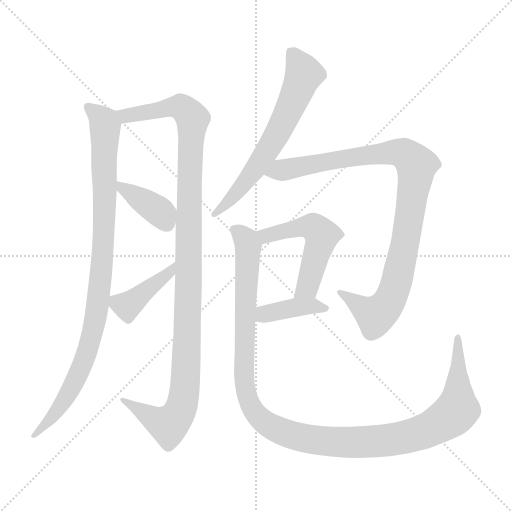
t = 0.00 s
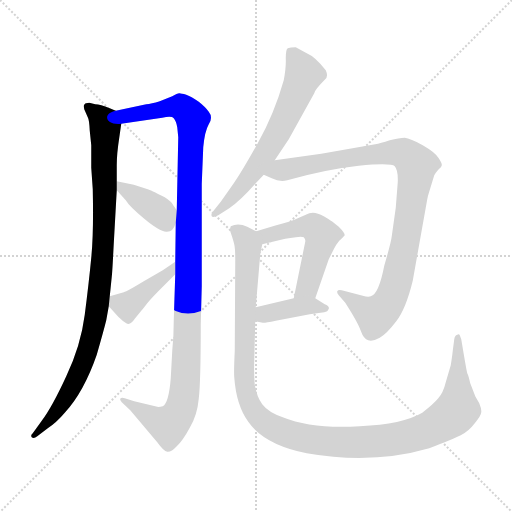
t = 1.53 s
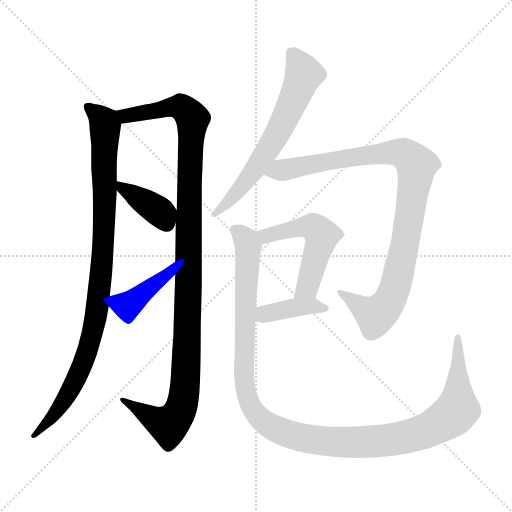
t = 3.06 s
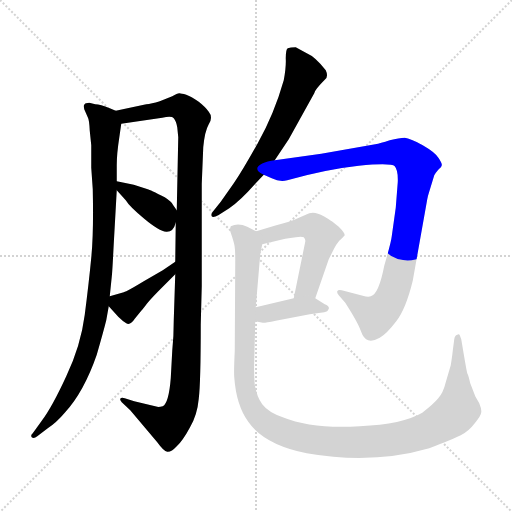
t = 4.59 s
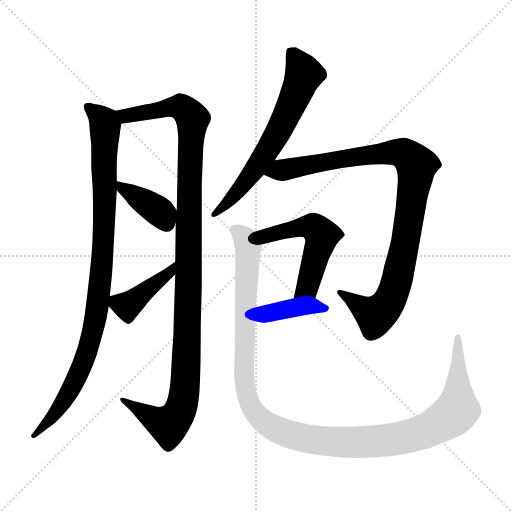
t = 6.12 s
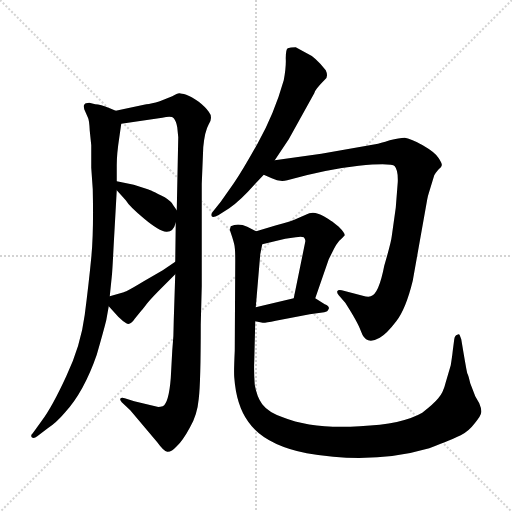
t = 7.65 s

The animated SVG that drew these frames (rendered in a browser with its animation timeline set to each time). Animation: 9 CSS @keyframes rules; one cycle of 7.65 s.

<svg version="1.1" viewBox="0 0 1024 1024" xmlns="http://www.w3.org/2000/svg">
  <g stroke="lightgray" stroke-dasharray="1,1" stroke-width="1" transform="scale(4, 4)">
    <line x1="0" y1="0" x2="256" y2="256"></line>
    <line x1="256" y1="0" x2="0" y2="256"></line>
    <line x1="128" y1="0" x2="128" y2="256"></line>
    <line x1="0" y1="128" x2="256" y2="128"></line>
  </g>
<g transform="scale(1, -1) translate(0, -860)">
   <style type="text/css">
    @keyframes keyframes0 {
      from {
       stroke: blue;
       stroke-dashoffset: 962;
       stroke-width: 128;
       }
       76% {
       animation-timing-function: step-end;
       stroke: blue;
       stroke-dashoffset: 0;
       stroke-width: 128;
       }
       to {
       stroke: black;
       stroke-width: 1024;
       }
       }
       #make-me-a-hanzi-animation-0 {
         animation: keyframes0 1.032878s both;
         animation-delay: 0.000000s;
         animation-timing-function: linear;
       }
    @keyframes keyframes1 {
      from {
       stroke: blue;
       stroke-dashoffset: 1140;
       stroke-width: 128;
       }
       79% {
       animation-timing-function: step-end;
       stroke: blue;
       stroke-dashoffset: 0;
       stroke-width: 128;
       }
       to {
       stroke: black;
       stroke-width: 1024;
       }
       }
       #make-me-a-hanzi-animation-1 {
         animation: keyframes1 1.177734s both;
         animation-delay: 1.032878s;
         animation-timing-function: linear;
       }
    @keyframes keyframes2 {
      from {
       stroke: blue;
       stroke-dashoffset: 382;
       stroke-width: 128;
       }
       55% {
       animation-timing-function: step-end;
       stroke: blue;
       stroke-dashoffset: 0;
       stroke-width: 128;
       }
       to {
       stroke: black;
       stroke-width: 1024;
       }
       }
       #make-me-a-hanzi-animation-2 {
         animation: keyframes2 0.560872s both;
         animation-delay: 2.210612s;
         animation-timing-function: linear;
       }
    @keyframes keyframes3 {
      from {
       stroke: blue;
       stroke-dashoffset: 409;
       stroke-width: 128;
       }
       57% {
       animation-timing-function: step-end;
       stroke: blue;
       stroke-dashoffset: 0;
       stroke-width: 128;
       }
       to {
       stroke: black;
       stroke-width: 1024;
       }
       }
       #make-me-a-hanzi-animation-3 {
         animation: keyframes3 0.582845s both;
         animation-delay: 2.771484s;
         animation-timing-function: linear;
       }
    @keyframes keyframes4 {
      from {
       stroke: blue;
       stroke-dashoffset: 645;
       stroke-width: 128;
       }
       68% {
       animation-timing-function: step-end;
       stroke: blue;
       stroke-dashoffset: 0;
       stroke-width: 128;
       }
       to {
       stroke: black;
       stroke-width: 1024;
       }
       }
       #make-me-a-hanzi-animation-4 {
         animation: keyframes4 0.774902s both;
         animation-delay: 3.354329s;
         animation-timing-function: linear;
       }
    @keyframes keyframes5 {
      from {
       stroke: blue;
       stroke-dashoffset: 971;
       stroke-width: 128;
       }
       76% {
       animation-timing-function: step-end;
       stroke: blue;
       stroke-dashoffset: 0;
       stroke-width: 128;
       }
       to {
       stroke: black;
       stroke-width: 1024;
       }
       }
       #make-me-a-hanzi-animation-5 {
         animation: keyframes5 1.040202s both;
         animation-delay: 4.129232s;
         animation-timing-function: linear;
       }
    @keyframes keyframes6 {
      from {
       stroke: blue;
       stroke-dashoffset: 522;
       stroke-width: 128;
       }
       63% {
       animation-timing-function: step-end;
       stroke: blue;
       stroke-dashoffset: 0;
       stroke-width: 128;
       }
       to {
       stroke: black;
       stroke-width: 1024;
       }
       }
       #make-me-a-hanzi-animation-6 {
         animation: keyframes6 0.674805s both;
         animation-delay: 5.169434s;
         animation-timing-function: linear;
       }
    @keyframes keyframes7 {
      from {
       stroke: blue;
       stroke-dashoffset: 391;
       stroke-width: 128;
       }
       56% {
       animation-timing-function: step-end;
       stroke: blue;
       stroke-dashoffset: 0;
       stroke-width: 128;
       }
       to {
       stroke: black;
       stroke-width: 1024;
       }
       }
       #make-me-a-hanzi-animation-7 {
         animation: keyframes7 0.568197s both;
         animation-delay: 5.844238s;
         animation-timing-function: linear;
       }
    @keyframes keyframes8 {
      from {
       stroke: blue;
       stroke-dashoffset: 1217;
       stroke-width: 128;
       }
       80% {
       animation-timing-function: step-end;
       stroke: blue;
       stroke-dashoffset: 0;
       stroke-width: 128;
       }
       to {
       stroke: black;
       stroke-width: 1024;
       }
       }
       #make-me-a-hanzi-animation-8 {
         animation: keyframes8 1.240397s both;
         animation-delay: 6.412435s;
         animation-timing-function: linear;
       }
</style>
<path d="M 190.5 651.5 L 178.5 654.5 Q 170.5 654.5 169.5 651.5 Q 166.5 651.5 168.5 641.5 L 175.5 625.5 Q 178.5 620.5 179.5 598.5 L 182.5 569.5 L 182.5 524.5 L 185.5 481.5 Q 187.5 395.5 182.5 344.5 Q 177.5 292.5 169.5 230.5 Q 161.5 168.5 132.5 107.5 Q 104.5 46.5 83.5 18.5 L 65.5 -6.5 Q 60.5 -10.5 63.5 -14.5 Q 67.5 -18.5 74.5 -12.5 L 95.5 3.5 Q 112.5 14.5 129.5 34.5 Q 167.5 75.5 193.5 150.5 Q 206.5 195.5 212.5 219.5 L 217.5 247.5 L 219.5 267.5 L 223.5 306.5 Q 224.5 312.5 227.5 372.5 L 233.5 479.5 L 233.5 497.5 L 233.5 529.5 Q 233.5 552.5 238.5 584.5 L 242.5 612.5 C 245.5 632.5 245.5 632.5 231.5 638.5 L 219.5 643.5 Q 200.5 651.5 190.5 651.5 Z" fill="lightgray"></path> 
<path d="M 350.5 311.5 L 347.5 219.5 Q 347.5 186.5 344.5 158.5 L 341.5 103.5 Q 337.5 53.5 325.5 47.5 Q 317.5 45.5 314.5 46.5 L 268.5 57.5 L 249.5 63.5 Q 242.5 65.5 240.5 62.5 Q 239.5 59.5 243.5 55.5 L 260.5 39.5 L 314.5 -24.5 Q 327.5 -42.5 334.5 -43.5 Q 342.5 -44.5 353.5 -32.5 Q 365.5 -21.5 379.5 4.5 Q 394.5 29.5 397.5 62.5 Q 401.5 94.5 401.5 211.5 L 403.5 287.5 L 403.5 492.5 L 406.5 565.5 Q 409.5 597.5 417.5 611.5 Q 426.5 625.5 417.5 636.5 Q 411.5 645.5 397.5 656.5 Q 383.5 666.5 372.5 670.5 Q 362.5 673.5 358.5 673.5 Q 354.5 673.5 344.5 667.5 L 319.5 657.5 Q 302.5 652.5 292.5 651.5 L 231.5 638.5 C 202.5 632.5 212.5 608.5 242.5 612.5 L 324.5 624.5 Q 343.5 628.5 347.5 623.5 Q 352.5 617.5 354.5 605.5 L 356.5 585.5 L 353.5 439.5 L 351.5 414.5 L 350.5 336.5 L 350.5 311.5 Z" fill="lightgray"></path> 
<path d="M 233.5 479.5 L 251.5 459.5 Q 258.5 447.5 288.5 422.5 Q 318.5 397.5 332.5 396.5 Q 346.5 395.5 351.5 414.5 C 357.5 433.5 357.5 433.5 353.5 439.5 L 346.5 449.5 Q 343.5 456.5 329.5 465.5 Q 299.5 480.5 295.5 481.5 L 267.5 490.5 L 233.5 497.5 C 213.5 501.5 213.5 501.5 233.5 479.5 Z" fill="lightgray"></path> 
<path d="M 217.5 247.5 L 236.5 226.5 Q 245.5 217.5 252.5 213.5 Q 260.5 208.5 269.5 222.5 L 282.5 238.5 Q 285.5 241.5 294.5 253.5 Q 303.5 264.5 324.5 285.5 L 350.5 311.5 C 371.5 332.5 375.5 353.5 350.5 336.5 L 325.5 319.5 L 287.5 297.5 Q 254.5 277.5 247.5 275.5 L 219.5 267.5 C 203.5 262.5 203.5 262.5 217.5 247.5 Z" fill="lightgray"></path> 
<path d="M 549.5 539.5 L 577.5 581.5 L 628.5 673.5 Q 629.5 680.5 649.5 700.5 Q 657.5 706.5 651.5 719.5 Q 630.5 746.5 613.5 753.5 L 591.5 765.5 Q 580.5 765.5 575.5 763.5 Q 571.5 761.5 571.5 743.5 Q 572.5 725.5 567.5 699.5 Q 548.5 632.5 515.5 573.5 Q 482.5 514.5 467.5 493.5 L 441.5 456.5 L 425.5 436.5 Q 421.5 432.5 423.5 427.5 Q 425.5 423.5 436.5 429.5 L 458.5 443.5 Q 480.5 458.5 510.5 492.5 L 527.5 510.5 L 549.5 539.5 Z" fill="lightgray"></path> 
<path d="M 825.5 298.5 L 854.5 461.5 Q 855.5 467.5 857.5 473.5 L 868.5 509.5 Q 870.5 513.5 876.5 520.5 Q 883.5 526.5 883.5 529.5 Q 884.5 532.5 877.5 543.5 Q 871.5 554.5 845.5 569.5 Q 820.5 583.5 809.5 584.5 Q 798.5 584.5 779.5 579.5 Q 760.5 573.5 750.5 571.5 L 642.5 552.5 L 549.5 539.5 C 519.5 535.5 500.5 522.5 527.5 510.5 L 543.5 503.5 Q 559.5 495.5 574.5 499.5 Q 652.5 521.5 717.5 528.5 Q 782.5 534.5 789.5 527.5 Q 796.5 519.5 795.5 495.5 L 791.5 444.5 L 783.5 387.5 Q 782.5 376.5 768.5 328.5 Q 757.5 271.5 741.5 267.5 Q 736.5 265.5 725.5 268.5 L 683.5 279.5 Q 676.5 281.5 674.5 277.5 Q 673.5 273.5 677.5 269.5 L 690.5 254.5 Q 715.5 215.5 721.5 198.5 Q 727.5 181.5 736.5 179.5 Q 745.5 176.5 759.5 184.5 Q 773.5 192.5 792.5 217.5 Q 811.5 241.5 825.5 298.5 Z" fill="lightgray"></path> 
<path d="M 630.5 263.5 L 657.5 341.5 L 667.5 361.5 Q 672.5 371.5 678.5 378.5 Q 685.5 384.5 689.5 389.5 Q 689.5 394.5 677.5 406.5 L 667.5 414.5 Q 664.5 417.5 647.5 427.5 Q 630.5 437.5 618.5 433.5 L 595.5 423.5 Q 584.5 417.5 552.5 409.5 L 512.5 397.5 C 483.5 388.5 495.5 364.5 524.5 371.5 L 570.5 382.5 L 591.5 385.5 Q 602.5 387.5 607.5 385.5 Q 611.5 381.5 610.5 376.5 L 587.5 263.5 C 581.5 234.5 620.5 235.5 630.5 263.5 Z" fill="lightgray"></path> 
<path d="M 510.5 217.5 L 525.5 214.5 Q 527.5 213.5 551.5 218.5 L 619.5 231.5 L 648.5 235.5 Q 655.5 236.5 657.5 242.5 Q 659.5 247.5 649.5 251.5 L 630.5 263.5 C 618.5 270.5 616.5 270.5 587.5 263.5 L 511.5 245.5 C 482.5 238.5 481.5 223.5 510.5 217.5 Z" fill="lightgray"></path> 
<path d="M 901.5 129.5 L 891.5 95.5 Q 886.5 74.5 876.5 63.5 Q 867.5 52.5 844.5 34.5 Q 805.5 11.5 719.5 7.5 Q 624.5 1.5 565.5 25.5 Q 536.5 35.5 524.5 51.5 Q 513.5 66.5 509.5 90.5 Q 507.5 117.5 508.5 137.5 L 510.5 217.5 L 511.5 245.5 L 520.5 351.5 L 524.5 371.5 C 527.5 390.5 527.5 390.5 512.5 397.5 L 494.5 406.5 Q 476.5 414.5 461.5 407.5 L 459.5 400.5 L 464.5 385.5 Q 469.5 369.5 469.5 364.5 Q 470.5 358.5 470.5 338.5 L 469.5 158.5 Q 467.5 116.5 468.5 105.5 Q 472.5 49.5 496.5 16.5 Q 528.5 -29.5 613.5 -46.5 Q 744.5 -69.5 858.5 -36.5 Q 905.5 -18.5 921.5 -10.5 Q 937.5 -2.5 949.5 13.5 Q 962.5 29.5 962.5 35.5 Q 963.5 41.5 958.5 53.5 L 950.5 67.5 L 940.5 93.5 L 937.5 105.5 Q 936.5 109.5 934.5 113.5 Q 933.5 116.5 926.5 157.5 L 922.5 181.5 L 919.5 189.5 Q 918.5 192.5 914.5 190.5 Q 909.5 189.5 908.5 181.5 L 905.5 158.5 Q 904.5 148.5 901.5 129.5 Z" fill="lightgray"></path> 
      <clipPath id="make-me-a-hanzi-clip-0">
      <path d="M 190.5 651.5 L 178.5 654.5 Q 170.5 654.5 169.5 651.5 Q 166.5 651.5 168.5 641.5 L 175.5 625.5 Q 178.5 620.5 179.5 598.5 L 182.5 569.5 L 182.5 524.5 L 185.5 481.5 Q 187.5 395.5 182.5 344.5 Q 177.5 292.5 169.5 230.5 Q 161.5 168.5 132.5 107.5 Q 104.5 46.5 83.5 18.5 L 65.5 -6.5 Q 60.5 -10.5 63.5 -14.5 Q 67.5 -18.5 74.5 -12.5 L 95.5 3.5 Q 112.5 14.5 129.5 34.5 Q 167.5 75.5 193.5 150.5 Q 206.5 195.5 212.5 219.5 L 217.5 247.5 L 219.5 267.5 L 223.5 306.5 Q 224.5 312.5 227.5 372.5 L 233.5 479.5 L 233.5 497.5 L 233.5 529.5 Q 233.5 552.5 238.5 584.5 L 242.5 612.5 C 245.5 632.5 245.5 632.5 231.5 638.5 L 219.5 643.5 Q 200.5 651.5 190.5 651.5 Z" fill="lightgray"></path>
      </clipPath>
      <path clip-path="url(#make-me-a-hanzi-clip-0)" d="M 176.5 645.5 L 202.5 623.5 L 210.5 608.5 L 207.5 381.5 L 192.5 230.5 L 171.5 148.5 L 135.5 69.5 L 68.5 -11.5 " fill="none" id="make-me-a-hanzi-animation-0" stroke-dasharray="834 1668" stroke-linecap="round"></path>

      <clipPath id="make-me-a-hanzi-clip-1">
      <path d="M 350.5 311.5 L 347.5 219.5 Q 347.5 186.5 344.5 158.5 L 341.5 103.5 Q 337.5 53.5 325.5 47.5 Q 317.5 45.5 314.5 46.5 L 268.5 57.5 L 249.5 63.5 Q 242.5 65.5 240.5 62.5 Q 239.5 59.5 243.5 55.5 L 260.5 39.5 L 314.5 -24.5 Q 327.5 -42.5 334.5 -43.5 Q 342.5 -44.5 353.5 -32.5 Q 365.5 -21.5 379.5 4.5 Q 394.5 29.5 397.5 62.5 Q 401.5 94.5 401.5 211.5 L 403.5 287.5 L 403.5 492.5 L 406.5 565.5 Q 409.5 597.5 417.5 611.5 Q 426.5 625.5 417.5 636.5 Q 411.5 645.5 397.5 656.5 Q 383.5 666.5 372.5 670.5 Q 362.5 673.5 358.5 673.5 Q 354.5 673.5 344.5 667.5 L 319.5 657.5 Q 302.5 652.5 292.5 651.5 L 231.5 638.5 C 202.5 632.5 212.5 608.5 242.5 612.5 L 324.5 624.5 Q 343.5 628.5 347.5 623.5 Q 352.5 617.5 354.5 605.5 L 356.5 585.5 L 353.5 439.5 L 351.5 414.5 L 350.5 336.5 L 350.5 311.5 Z" fill="lightgray"></path>
      </clipPath>
      <path clip-path="url(#make-me-a-hanzi-clip-1)" d="M 240.5 634.5 L 251.5 628.5 L 360.5 646.5 L 385.5 618.5 L 378.5 504.5 L 375.5 200.5 L 366.5 58.5 L 358.5 35.5 L 337.5 9.5 L 245.5 60.5 " fill="none" id="make-me-a-hanzi-animation-1" stroke-dasharray="1012 2024" stroke-linecap="round"></path>

      <clipPath id="make-me-a-hanzi-clip-2">
      <path d="M 233.5 479.5 L 251.5 459.5 Q 258.5 447.5 288.5 422.5 Q 318.5 397.5 332.5 396.5 Q 346.5 395.5 351.5 414.5 C 357.5 433.5 357.5 433.5 353.5 439.5 L 346.5 449.5 Q 343.5 456.5 329.5 465.5 Q 299.5 480.5 295.5 481.5 L 267.5 490.5 L 233.5 497.5 C 213.5 501.5 213.5 501.5 233.5 479.5 Z" fill="lightgray"></path>
      </clipPath>
      <path clip-path="url(#make-me-a-hanzi-clip-2)" d="M 238.5 493.5 L 243.5 484.5 L 320.5 435.5 L 332.5 414.5 " fill="none" id="make-me-a-hanzi-animation-2" stroke-dasharray="254 508" stroke-linecap="round"></path>

      <clipPath id="make-me-a-hanzi-clip-3">
      <path d="M 217.5 247.5 L 236.5 226.5 Q 245.5 217.5 252.5 213.5 Q 260.5 208.5 269.5 222.5 L 282.5 238.5 Q 285.5 241.5 294.5 253.5 Q 303.5 264.5 324.5 285.5 L 350.5 311.5 C 371.5 332.5 375.5 353.5 350.5 336.5 L 325.5 319.5 L 287.5 297.5 Q 254.5 277.5 247.5 275.5 L 219.5 267.5 C 203.5 262.5 203.5 262.5 217.5 247.5 Z" fill="lightgray"></path>
      </clipPath>
      <path clip-path="url(#make-me-a-hanzi-clip-3)" d="M 228.5 261.5 L 254.5 248.5 L 329.5 306.5 L 345.5 330.5 " fill="none" id="make-me-a-hanzi-animation-3" stroke-dasharray="281 562" stroke-linecap="round"></path>

      <clipPath id="make-me-a-hanzi-clip-4">
      <path d="M 549.5 539.5 L 577.5 581.5 L 628.5 673.5 Q 629.5 680.5 649.5 700.5 Q 657.5 706.5 651.5 719.5 Q 630.5 746.5 613.5 753.5 L 591.5 765.5 Q 580.5 765.5 575.5 763.5 Q 571.5 761.5 571.5 743.5 Q 572.5 725.5 567.5 699.5 Q 548.5 632.5 515.5 573.5 Q 482.5 514.5 467.5 493.5 L 441.5 456.5 L 425.5 436.5 Q 421.5 432.5 423.5 427.5 Q 425.5 423.5 436.5 429.5 L 458.5 443.5 Q 480.5 458.5 510.5 492.5 L 527.5 510.5 L 549.5 539.5 Z" fill="lightgray"></path>
      </clipPath>
      <path clip-path="url(#make-me-a-hanzi-clip-4)" d="M 580.5 757.5 L 607.5 711.5 L 572.5 627.5 L 514.5 527.5 L 482.5 484.5 L 429.5 430.5 " fill="none" id="make-me-a-hanzi-animation-4" stroke-dasharray="517 1034" stroke-linecap="round"></path>

      <clipPath id="make-me-a-hanzi-clip-5">
      <path d="M 825.5 298.5 L 854.5 461.5 Q 855.5 467.5 857.5 473.5 L 868.5 509.5 Q 870.5 513.5 876.5 520.5 Q 883.5 526.5 883.5 529.5 Q 884.5 532.5 877.5 543.5 Q 871.5 554.5 845.5 569.5 Q 820.5 583.5 809.5 584.5 Q 798.5 584.5 779.5 579.5 Q 760.5 573.5 750.5 571.5 L 642.5 552.5 L 549.5 539.5 C 519.5 535.5 500.5 522.5 527.5 510.5 L 543.5 503.5 Q 559.5 495.5 574.5 499.5 Q 652.5 521.5 717.5 528.5 Q 782.5 534.5 789.5 527.5 Q 796.5 519.5 795.5 495.5 L 791.5 444.5 L 783.5 387.5 Q 782.5 376.5 768.5 328.5 Q 757.5 271.5 741.5 267.5 Q 736.5 265.5 725.5 268.5 L 683.5 279.5 Q 676.5 281.5 674.5 277.5 Q 673.5 273.5 677.5 269.5 L 690.5 254.5 Q 715.5 215.5 721.5 198.5 Q 727.5 181.5 736.5 179.5 Q 745.5 176.5 759.5 184.5 Q 773.5 192.5 792.5 217.5 Q 811.5 241.5 825.5 298.5 Z" fill="lightgray"></path>
      </clipPath>
      <path clip-path="url(#make-me-a-hanzi-clip-5)" d="M 533.5 513.5 L 777.5 555.5 L 806.5 553.5 L 833.5 529.5 L 812.5 384.5 L 789.5 281.5 L 777.5 255.5 L 750.5 229.5 L 679.5 274.5 " fill="none" id="make-me-a-hanzi-animation-5" stroke-dasharray="843 1686" stroke-linecap="round"></path>

      <clipPath id="make-me-a-hanzi-clip-6">
      <path d="M 630.5 263.5 L 657.5 341.5 L 667.5 361.5 Q 672.5 371.5 678.5 378.5 Q 685.5 384.5 689.5 389.5 Q 689.5 394.5 677.5 406.5 L 667.5 414.5 Q 664.5 417.5 647.5 427.5 Q 630.5 437.5 618.5 433.5 L 595.5 423.5 Q 584.5 417.5 552.5 409.5 L 512.5 397.5 C 483.5 388.5 495.5 364.5 524.5 371.5 L 570.5 382.5 L 591.5 385.5 Q 602.5 387.5 607.5 385.5 Q 611.5 381.5 610.5 376.5 L 587.5 263.5 C 581.5 234.5 620.5 235.5 630.5 263.5 Z" fill="lightgray"></path>
      </clipPath>
      <path clip-path="url(#make-me-a-hanzi-clip-6)" d="M 520.5 393.5 L 532.5 388.5 L 623.5 407.5 L 643.5 389.5 L 614.5 285.5 L 594.5 269.5 " fill="none" id="make-me-a-hanzi-animation-6" stroke-dasharray="394 788" stroke-linecap="round"></path>

      <clipPath id="make-me-a-hanzi-clip-7">
      <path d="M 510.5 217.5 L 525.5 214.5 Q 527.5 213.5 551.5 218.5 L 619.5 231.5 L 648.5 235.5 Q 655.5 236.5 657.5 242.5 Q 659.5 247.5 649.5 251.5 L 630.5 263.5 C 618.5 270.5 616.5 270.5 587.5 263.5 L 511.5 245.5 C 482.5 238.5 481.5 223.5 510.5 217.5 Z" fill="lightgray"></path>
      </clipPath>
      <path clip-path="url(#make-me-a-hanzi-clip-7)" d="M 519.5 224.5 L 528.5 231.5 L 594.5 245.5 L 623.5 248.5 L 649.5 243.5 " fill="none" id="make-me-a-hanzi-animation-7" stroke-dasharray="263 526" stroke-linecap="round"></path>

      <clipPath id="make-me-a-hanzi-clip-8">
      <path d="M 901.5 129.5 L 891.5 95.5 Q 886.5 74.5 876.5 63.5 Q 867.5 52.5 844.5 34.5 Q 805.5 11.5 719.5 7.5 Q 624.5 1.5 565.5 25.5 Q 536.5 35.5 524.5 51.5 Q 513.5 66.5 509.5 90.5 Q 507.5 117.5 508.5 137.5 L 510.5 217.5 L 511.5 245.5 L 520.5 351.5 L 524.5 371.5 C 527.5 390.5 527.5 390.5 512.5 397.5 L 494.5 406.5 Q 476.5 414.5 461.5 407.5 L 459.5 400.5 L 464.5 385.5 Q 469.5 369.5 469.5 364.5 Q 470.5 358.5 470.5 338.5 L 469.5 158.5 Q 467.5 116.5 468.5 105.5 Q 472.5 49.5 496.5 16.5 Q 528.5 -29.5 613.5 -46.5 Q 744.5 -69.5 858.5 -36.5 Q 905.5 -18.5 921.5 -10.5 Q 937.5 -2.5 949.5 13.5 Q 962.5 29.5 962.5 35.5 Q 963.5 41.5 958.5 53.5 L 950.5 67.5 L 940.5 93.5 L 937.5 105.5 Q 936.5 109.5 934.5 113.5 Q 933.5 116.5 926.5 157.5 L 922.5 181.5 L 919.5 189.5 Q 918.5 192.5 914.5 190.5 Q 909.5 189.5 908.5 181.5 L 905.5 158.5 Q 904.5 148.5 901.5 129.5 Z" fill="lightgray"></path>
      </clipPath>
      <path clip-path="url(#make-me-a-hanzi-clip-8)" d="M 468.5 401.5 L 483.5 390.5 L 496.5 368.5 L 487.5 148.5 L 493.5 67.5 L 517.5 25.5 L 554.5 0.5 L 610.5 -17.5 L 717.5 -24.5 L 802.5 -16.5 L 870.5 7.5 L 908.5 32.5 L 914.5 42.5 L 919.5 144.5 L 915.5 183.5 " fill="none" id="make-me-a-hanzi-animation-8" stroke-dasharray="1089 2178" stroke-linecap="round"></path>

</g>
</svg>
